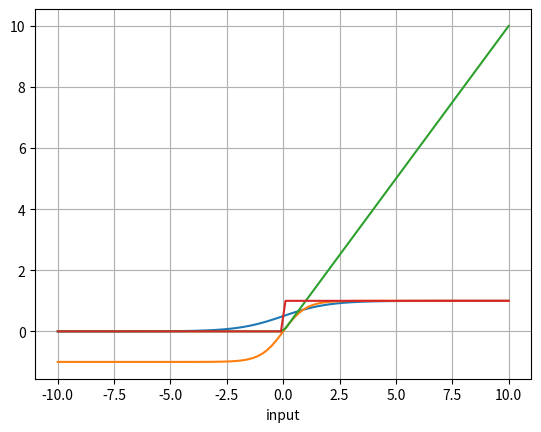

Source code (Python):
import numpy as nbp
import matplotlib.pyplot as plt

def sigmoid():
    x = nbp.linspace(-10, 10, 100)
    y = 1/(1+nbp.exp(-x))
    plt.xlabel('input')
    plt.grid(True)
    plt.plot(x, y)

def tanh():
    x = nbp.linspace(-10, 10, 100)
    y = nbp.tanh(x)
    plt.xlabel('input')
    plt.grid(True)
    plt.plot(x, y)

def binary():
    x = nbp.linspace(-10, 10, 100)
    y = nbp.where(x >= 0, 1, 0)
    plt.xlabel('input')
    plt.grid(True)
    plt.plot(x, y)

def relu():
    x = nbp.linspace(-10, 10, 100)
    y = nbp.maximum(0, x)
    plt.xlabel('input')
    plt.grid(True)
    plt.plot(x, y)

sigmoid()
plt.show()

tanh()
plt.show()

relu()
plt.show()

binary()
plt.show()